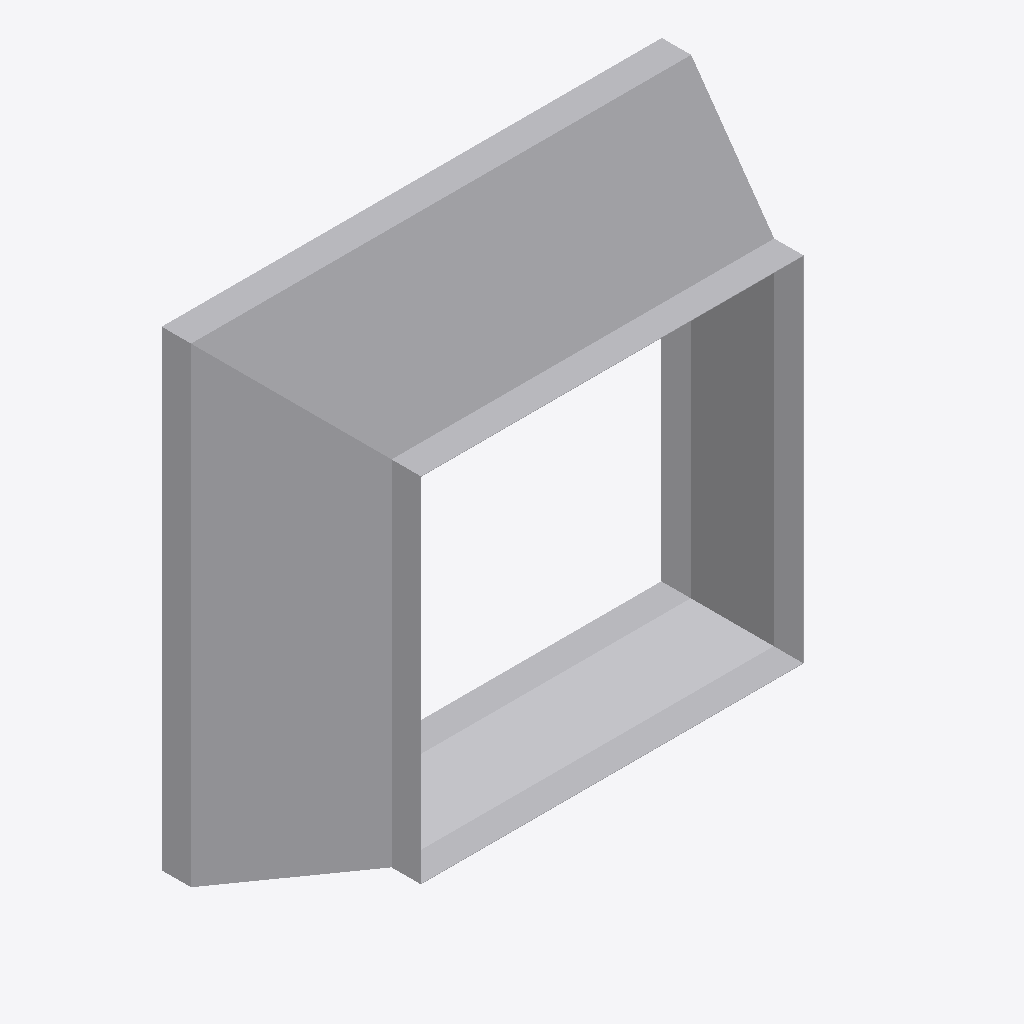
Isometric view of an IFC building model (IFC-SPF (STEP), schema IFC4, length unit metre), seen from the south-west, elements coloured by IFC class: 1 other element (light grey).
Extent 0.852 m × 0.341 m × 0.802 m (x, y, z). Elements (1): 1 IfcDuctFitting.

HEADER;
FILE_DESCRIPTION(('ViewDefinition[DesignTransferView]'),'2;1');
FILE_NAME('/dev/null','2026-11-14T22:24:59+08:00',(''),(''),'IfcOpenShell 0.8.5','IfcOpenShell 0.8.5','Nobody');
FILE_SCHEMA(('IFC4'));
ENDSEC;
DATA;
#1=IFCPROJECT('1eyrr6PXb8zwWWcuhAFcZg',$,'Declared centred rectangular transition',$,$,$,$,(#8),#3);
#132=IFCDUCTFITTING('3a7$AHZw5N4Q86Z0VE5lAm',$,'RECTANGULAR-TRANSITION',$,$,#138,#133,$,.TRANSITION.);
ENDSEC;
